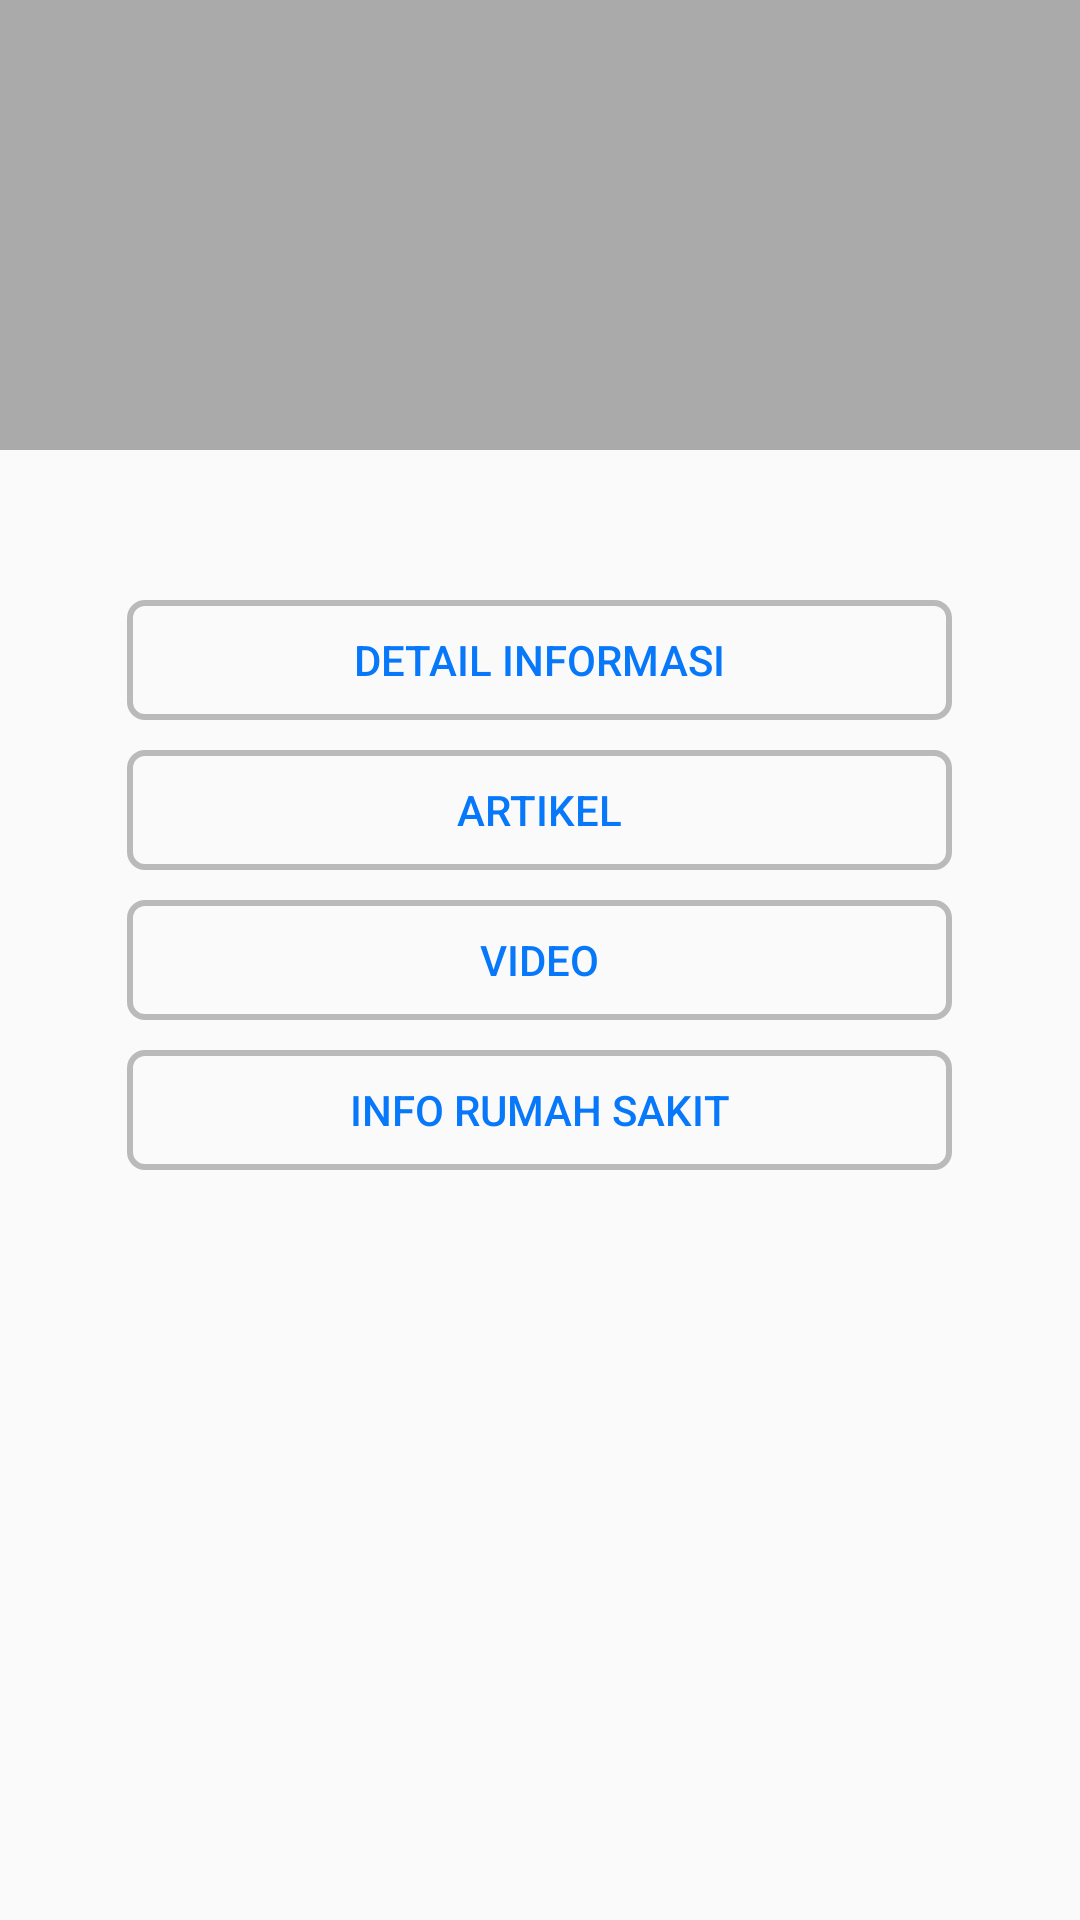

Reconstruct the res/layout file that produces this screen, plus the resources it refers to.
<!-- AndroidManifest.xml: application theme AppTheme -->
<!-- res/layout/activity_title_desease.xml -->
<?xml version="1.0" encoding="utf-8"?>
<LinearLayout xmlns:android="http://schemas.android.com/apk/res/android"
    xmlns:app="http://schemas.android.com/apk/res-auto"
    xmlns:tools="http://schemas.android.com/tools"
    android:layout_width="match_parent"
    android:layout_height="match_parent"
    android:orientation="vertical"
    tools:context="com.feechan.imcare.activity.TitleDeseaseActivity">
    <ImageView
        android:id="@+id/penyakitImageView"
        android:layout_width="match_parent"
        android:layout_height="150dp"
        android:background="@android:color/darker_gray"/>

    <Button
        android:id="@+id/detailInformasiButton"
        style="@style/ButtonStyle2"
        android:layout_marginTop="50dp"
        android:text="@string/detail_informasi"/>
    <Button
        android:id="@+id/artikelButton"
        style="@style/ButtonStyle2"
        android:text="@string/artikel"/>
    <Button
        android:id="@+id/videoButton"
        style="@style/ButtonStyle2"
        android:text="@string/video"/>
    <Button
        android:id="@+id/infoRumahSakitButton"
        style="@style/ButtonStyle2"
        android:text="@string/info_rumah_sakit"/>
</LinearLayout>
<!-- resources referenced by this layout -->
<resources>
  <string name="artikel">Artikel</string>
  <string name="detail_informasi">Detail Informasi</string>
  <string name="info_rumah_sakit">Info Rumah Sakit</string>
  <string name="video">Video</string>
  <style name="ButtonStyle2">
          <item name="android:background">@drawable/button1</item>
          <item name="android:layout_width">275dp</item>
          <item name="android:layout_height">40dp</item>
          <item name="android:layout_gravity">center</item>
          <item name="android:layout_marginBottom">10dp</item>
          <item name="android:textColor">@color/colorPrimary</item>
      </style>
  <style name="AppTheme" parent="Theme.AppCompat.Light.DarkActionBar">
          
          <item name="colorPrimary">@color/colorPrimary</item>
          <item name="colorPrimaryDark">@color/colorPrimaryDark</item>
          <item name="colorAccent">@color/colorAccent</item>
      </style>
  <!-- drawable button1 (drawable) -->
  <?xml version="1.0" encoding="utf-8"?>
  <selector xmlns:android="http://schemas.android.com/apk/res/android">
      <item android:state_focused="true" android:drawable="@drawable/rect1"/>
      <item android:state_pressed="true" android:drawable="@drawable/rect1" />
      <item android:drawable="@drawable/rect" />
  </selector>
  <color name="colorPrimary">#0778fa</color>
  <color name="colorPrimaryDark">#303F9F</color>
  <color name="colorAccent">#2196F3</color>
  <!-- drawable rect1 (drawable) -->
  <?xml version="1.0" encoding="utf-8"?>
  <shape xmlns:android="http://schemas.android.com/apk/res/android" android:id="@+id/listview_background_shape">
      <stroke android:width="0dp" android:color="#000000" />
      <padding android:left="0dp"
          android:top="0dp"
          android:right="0dp"
          android:bottom="0dp" />
      <corners android:radius="5dp" />
      <solid android:color="#42515050" />
  </shape>
  <!-- drawable rect (drawable) -->
  <?xml version="1.0" encoding="utf-8"?>
  <shape xmlns:android="http://schemas.android.com/apk/res/android" android:id="@+id/listview_background_shape">
      <stroke android:width="2dp" android:color="#42000000" />
      <padding android:left="1dp"
          android:top="1dp"
          android:right="1dp"
          android:bottom="1dp" />
      <corners android:radius="5dp" />
      <solid android:color="#00000000" />
  </shape>
</resources>
